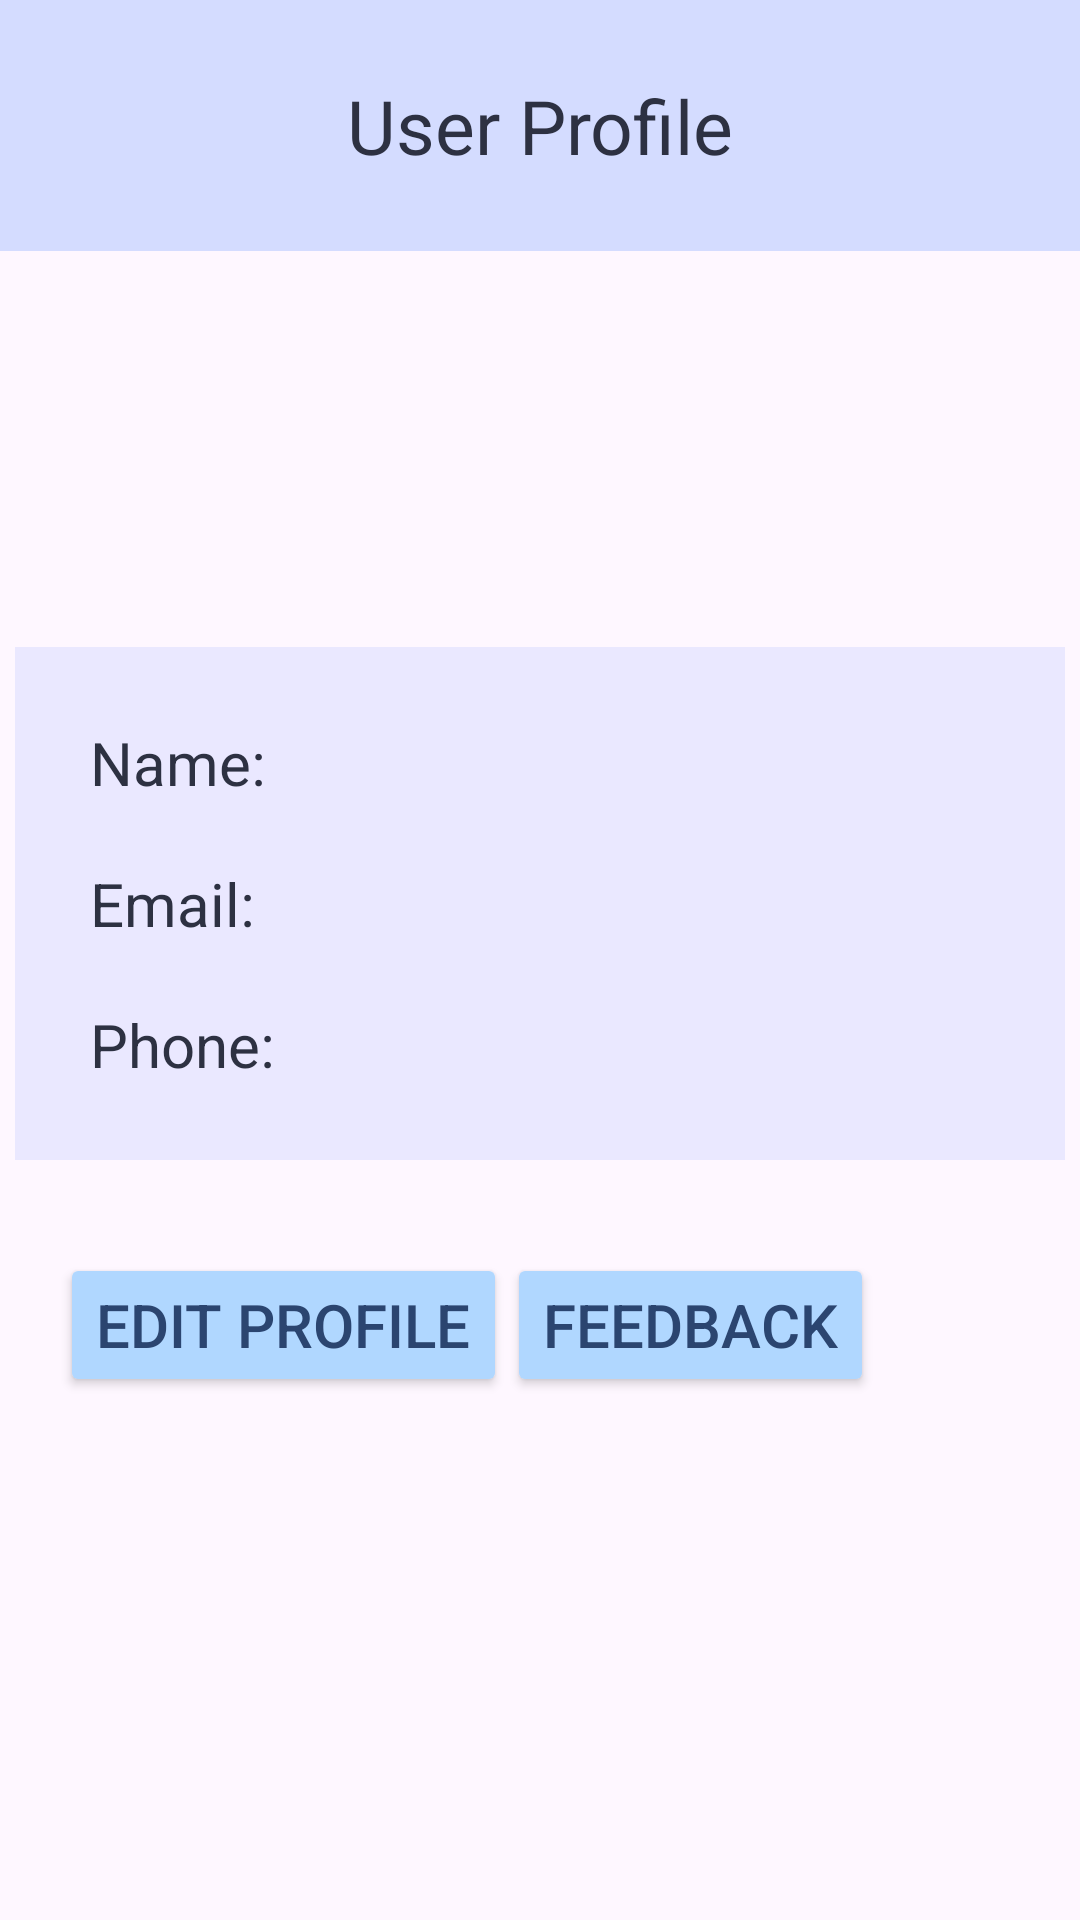

The Android layout XML behind this screen, and the referenced resources:
<!-- AndroidManifest.xml: application theme Theme.Rocketlaunch -->
<!-- res/layout/fragment_user_profile.xml -->
<?xml version="1.0" encoding="utf-8"?>
<androidx.constraintlayout.widget.ConstraintLayout xmlns:android="http://schemas.android.com/apk/res/android"
    xmlns:app="http://schemas.android.com/apk/res-auto"
    xmlns:tools="http://schemas.android.com/tools"
    android:id="@+id/user_profile_activity"
    android:layout_width="match_parent"
    android:layout_height="match_parent"
    tools:context=".nav_fragments.UserProfileFragment">

    <ScrollView
        android:layout_width="match_parent"
        android:layout_height="0dp"
        app:layout_constraintTop_toTopOf="parent"
        app:layout_constraintBottom_toBottomOf="parent">

        <androidx.constraintlayout.widget.ConstraintLayout
            android:layout_width="match_parent"
            android:layout_height="wrap_content">

            <androidx.constraintlayout.widget.ConstraintLayout
                android:id="@+id/user_profile_body"
                android:layout_width="match_parent"
                android:layout_height="0sp"

                app:layout_constraintEnd_toEndOf="parent"
                app:layout_constraintStart_toStartOf="parent"
                app:layout_constraintTop_toTopOf="parent">

                
                <TextView
                    android:id="@+id/user_profile_header"
                    style="@style/ActivityHeaderStyle"
                    android:text="@string/user_profile_header"

                    app:layout_constraintEnd_toEndOf="parent"
                    app:layout_constraintStart_toStartOf="parent"
                    app:layout_constraintTop_toTopOf="parent" />

                <ImageButton
                    android:id="@+id/admin_activity_button"
                    android:layout_width="wrap_content"
                    android:layout_height="wrap_content"
                    android:src="@drawable/account_cog"
                    android:backgroundTint="@color/periwinkle"
                    app:layout_constraintHorizontal_bias="0.95"
                    android:visibility="gone"

                    app:layout_constraintTop_toTopOf="@+id/user_profile_header"
                    app:layout_constraintBottom_toBottomOf="@id/user_profile_header"
                    app:layout_constraintStart_toStartOf="@id/user_profile_header"
                    app:layout_constraintEnd_toEndOf="@id/user_profile_header"/>

                
                <ImageView
                    android:id="@+id/profile_picture_display"
                    android:layout_width="100dp"
                    android:layout_height="100dp"
                    android:contentDescription="Profile Picture"
                    android:layout_marginTop="16dp"
                    app:layout_constraintTop_toBottomOf="@id/user_profile_header"
                    app:layout_constraintStart_toStartOf="parent"
                    app:layout_constraintEnd_toEndOf="parent"
                    android:scaleType="centerCrop"
                    tools:srcCompat="@tools:sample/avatars" />


                
                <LinearLayout
                    android:id="@+id/user_display_info"
                    android:layout_width="350sp"
                    android:layout_height="wrap_content"
                    android:background="@color/lavender"
                    android:orientation="vertical"
                    android:padding="15sp"
                    android:layout_marginTop="16dp"
                    app:layout_constraintBottom_toBottomOf="@+id/user_profile_body"
                    app:layout_constraintEnd_toEndOf="parent"
                    app:layout_constraintStart_toStartOf="parent"
                    app:layout_constraintTop_toBottomOf="@+id/profile_picture_display"
                    app:layout_constraintVertical_bias="0.1">

                    
                    <LinearLayout
                        android:layout_width="wrap_content"
                        android:layout_height="wrap_content"
                        android:orientation="horizontal"
                        android:visibility="visible">

                        <TextView
                            style="@style/UserProfileDisplayStyle"
                            android:text="Name: " />

                        <TextView
                            android:id="@+id/user_name_textview"
                            style="@style/UserProfileDisplayStyle" />
                    </LinearLayout>

                    
                    <LinearLayout
                        android:layout_width="wrap_content"
                        android:layout_height="wrap_content"
                        android:orientation="horizontal"
                        android:visibility="visible">

                        <TextView
                            style="@style/UserProfileDisplayStyle"
                            android:text="Email: " />

                        <TextView
                            android:id="@+id/user_email_textview"
                            style="@style/UserProfileDisplayStyle" />
                    </LinearLayout>

                    
                    <LinearLayout
                        android:layout_width="wrap_content"
                        android:layout_height="wrap_content"
                        android:orientation="horizontal"
                        android:visibility="visible">

                        <TextView
                            style="@style/UserProfileDisplayStyle"
                            android:text="Phone: " />

                        <TextView
                            android:id="@+id/user_phone_textview"
                            style="@style/UserProfileDisplayStyle" />
                    </LinearLayout>

                    
                    <LinearLayout
                        android:id="@+id/display_profile_facility"
                        android:layout_width="wrap_content"
                        android:layout_height="wrap_content"
                        android:orientation="horizontal"
                        android:visibility="gone">

                        <TextView
                            style="@style/UserProfileDisplayStyle"
                            android:text="Facility: " />

                        <TextView
                            android:id="@+id/user_facility_textview"
                            style="@style/UserProfileDisplayStyle" />
                    </LinearLayout>

                    
                    <LinearLayout
                        android:id="@+id/display_profile_facility_address"
                        android:layout_width="wrap_content"
                        android:layout_height="wrap_content"
                        android:orientation="horizontal"
                        android:visibility="gone">

                        <TextView
                            style="@style/UserProfileDisplayStyle"
                            android:text="Facility Address: " />

                        <TextView
                            android:id="@+id/user_facility_address_textview"
                            style="@style/UserProfileDisplayStyle" />
                    </LinearLayout>



                </LinearLayout>

            </androidx.constraintlayout.widget.ConstraintLayout>
            <androidx.constraintlayout.widget.ConstraintLayout
                android:layout_width="match_parent"
                android:layout_height="0sp"
                android:id="@+id/edit_profile_and_feedback"
                app:layout_constraintEnd_toEndOf="parent"
                app:layout_constraintHorizontal_bias="0.0"
                app:layout_constraintStart_toStartOf="parent"
                app:layout_constraintTop_toBottomOf="@+id/user_profile_body">

                <LinearLayout

                    android:layout_width="350sp"
                    android:layout_height="wrap_content"
                    android:orientation="horizontal"
                    android:padding="15sp"
                    app:layout_constraintBottom_toBottomOf="parent"
                    app:layout_constraintEnd_toEndOf="parent"
                    app:layout_constraintHorizontal_bias="0.491"
                    app:layout_constraintStart_toStartOf="parent"
                    app:layout_constraintTop_toTopOf="parent">

                    <Button
                        android:id="@+id/edit_profile_button"
                        style="@style/ButtonStyleA"
                        android:layout_marginTop="16dp"
                        android:layout_marginBottom="16dp"
                        android:text="Edit Profile"
                        app:layout_constraintBottom_toBottomOf="@id/user_profile_body"
                        app:layout_constraintEnd_toEndOf="@id/user_display_info"
                        app:layout_constraintStart_toStartOf="@id/user_display_info"
                        app:layout_constraintTop_toBottomOf="@id/user_display_info"
                        app:layout_constraintVertical_bias="0.0" />


                    <Button
                        android:id="@+id/feedback_form_button"
                        style="@style/ButtonStyleA"
                        android:layout_height="wrap_content"
                        android:layout_marginTop="16dp"
                        android:layout_marginBottom="16dp"
                        android:text="Feedback"
                        app:layout_constraintBottom_toBottomOf="parent"
                        app:layout_constraintEnd_toEndOf="parent"
                        app:layout_constraintStart_toStartOf="parent"
                        app:layout_constraintTop_toBottomOf="@+id/user_profile_body" />

                </LinearLayout>
            </androidx.constraintlayout.widget.ConstraintLayout>

        </androidx.constraintlayout.widget.ConstraintLayout>

    </ScrollView>

    
    <androidx.fragment.app.FragmentContainerView
        android:id="@+id/edit_profile_fragment_container"
        android:layout_width="match_parent"
        android:layout_height="match_parent"
        app:layout_constraintTop_toTopOf="parent" />

</androidx.constraintlayout.widget.ConstraintLayout>
<!-- resources referenced by this layout -->
<resources>
  <color name="lavender">#EAE8FF</color>
  <color name="periwinkle">#D4DCFF</color>
  <!-- drawable account_cog (drawable-mdpi) -->
  <vector xmlns:android="http://schemas.android.com/apk/res/android" android:height="24dp" android:width="24dp" android:viewportWidth="24" android:viewportHeight="24"><path android:fillColor="#000000" android:pathData="M10 4A4 4 0 0 0 6 8A4 4 0 0 0 10 12A4 4 0 0 0 14 8A4 4 0 0 0 10 4M17 12C16.87 12 16.76 12.09 16.74 12.21L16.55 13.53C16.25 13.66 15.96 13.82 15.7 14L14.46 13.5C14.35 13.5 14.22 13.5 14.15 13.63L13.15 15.36C13.09 15.47 13.11 15.6 13.21 15.68L14.27 16.5C14.25 16.67 14.24 16.83 14.24 17C14.24 17.17 14.25 17.33 14.27 17.5L13.21 18.32C13.12 18.4 13.09 18.53 13.15 18.64L14.15 20.37C14.21 20.5 14.34 20.5 14.46 20.5L15.7 20C15.96 20.18 16.24 20.35 16.55 20.47L16.74 21.79C16.76 21.91 16.86 22 17 22H19C19.11 22 19.22 21.91 19.24 21.79L19.43 20.47C19.73 20.34 20 20.18 20.27 20L21.5 20.5C21.63 20.5 21.76 20.5 21.83 20.37L22.83 18.64C22.89 18.53 22.86 18.4 22.77 18.32L21.7 17.5C21.72 17.33 21.74 17.17 21.74 17C21.74 16.83 21.73 16.67 21.7 16.5L22.76 15.68C22.85 15.6 22.88 15.47 22.82 15.36L21.82 13.63C21.76 13.5 21.63 13.5 21.5 13.5L20.27 14C20 13.82 19.73 13.65 19.42 13.53L19.23 12.21C19.22 12.09 19.11 12 19 12H17M10 14C5.58 14 2 15.79 2 18V20H11.68A7 7 0 0 1 11 17A7 7 0 0 1 11.64 14.09C11.11 14.03 10.56 14 10 14M18 15.5C18.83 15.5 19.5 16.17 19.5 17C19.5 17.83 18.83 18.5 18 18.5C17.16 18.5 16.5 17.83 16.5 17C16.5 16.17 17.17 15.5 18 15.5Z" /></vector>
  <string name="user_profile_header">User Profile</string>
  <style name="ActivityHeaderStyle">
  
          <item name="android:textAlignment">center</item>
          <item name="android:textSize">25sp</item>
          <item name="android:textColor">@color/gunmetal</item>
  
          <item name="android:paddingTop">25sp</item>
          <item name="android:paddingBottom">25sp</item>
          <item name="android:background">@color/periwinkle</item>
          <item name="android:layout_width">match_parent</item>
          <item name="android:layout_height">wrap_content</item>
          <item name="android:gravity">center</item></style>
  <style name="ButtonStyleA">
          <item name="android:backgroundTint">@color/uranian_blue</item>
          <item name="android:layout_width">wrap_content</item>
          <item name="android:layout_height">wrap_content</item>
          <item name="cornerRadius">20sp</item>
          <item name="android:textSize">20sp</item>
          <item name="android:textColor">@color/marian_blue</item> </style>
  <style name="UserProfileDisplayStyle">
          <item name="android:padding">10sp</item>
          <item name="android:textColor">@color/gunmetal</item>
          <item name="android:textSize">20sp</item>
          <item name="android:layout_width">wrap_content</item>
          <item name="android:layout_height">wrap_content</item> </style>
  <style name="Theme.Rocketlaunch" parent="Base.Theme.Rocketlaunch" />
  <color name="gunmetal">#2D3142</color>
  <color name="uranian_blue">#B0D7FF</color>
  <color name="marian_blue">#2B4570</color>
  <style name="Base.Theme.Rocketlaunch" parent="Theme.Material3.DayNight.NoActionBar">
          
          
      </style>
</resources>
